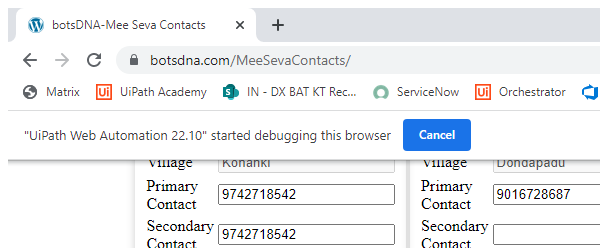
Task: Open Botsdna website and Click Mee Seva Contacts
Get village name from each center card
Search in Google for latest center contact number of that village Center
Get the latest Phone Number and update the contact info with following conditions      After updating Latest Contact from Google in Primary Contact Field, Check for Success/Error popup message. Once all Centers contact info updated click on Update Contact Info and End the process  
Workflow: Process

Step 1: Attach Browser 'Chrome.exe BotsDNA-MeeSevaContacts'

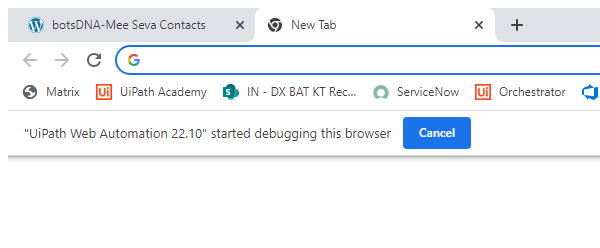
Step 2: Attach Browser 'Chrome.exe - New Tab' in window 'New Tab' (chrome.exe)

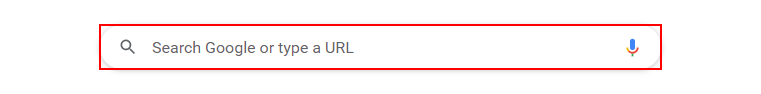
Step 3: type "[in_TransactionItem("Village Name").ToString+" Meeseva Center Phone Number[k(enter)]"]" into the combo box 'Search Google or type a URL' in window 'New Tab - Google Chrome' (chrome.exe)

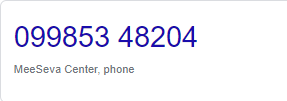
Step 4: find the element in window '* Meeseva Center Phone Number - Google Search' (chrome.exe)

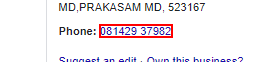
Step 5 [then]: get-text from the element in window '*Meeseva Center Phone Number - Google Search' (chrome.exe)

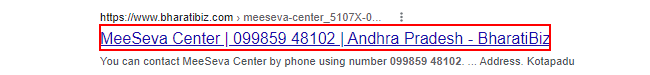
Step 6 [else]: find the heading 'Mee*Seva Center | * | *' in window '* Meeseva Center Phone Number - Google Search' (chrome.exe)

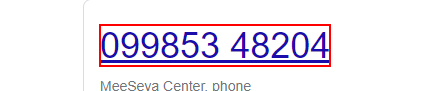
Step 7 [then]: get-text from the heading 'Mee*Seva Center*|*|*' in window '* Meeseva Center Phone Number - Google Search' (chrome.exe)

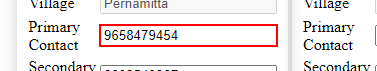
Step 8 [then]: type [str_LatestPhoneNum] into the text box (repeated 2 times)

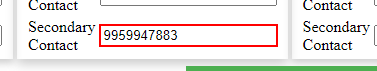
Step 10: type "[String.Join(",", str_PrimaryContact, str_SecondaryContact)]" into the text box in window 'botsDNA-Mee Seva Contacts' (chrome.exe)

Step 11: type [str_LatestPhoneNum] into the text box (same screen as step 8)

Step 12: type [str_PrimaryContact] into the text box in window 'botsDNA-Mee Seva Contacts' (chrome.exe) (same screen as step 10)